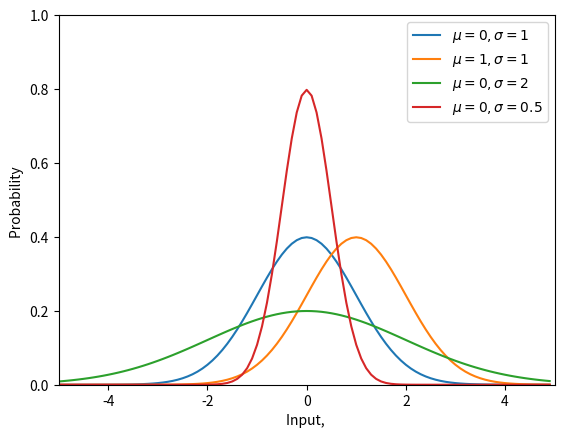
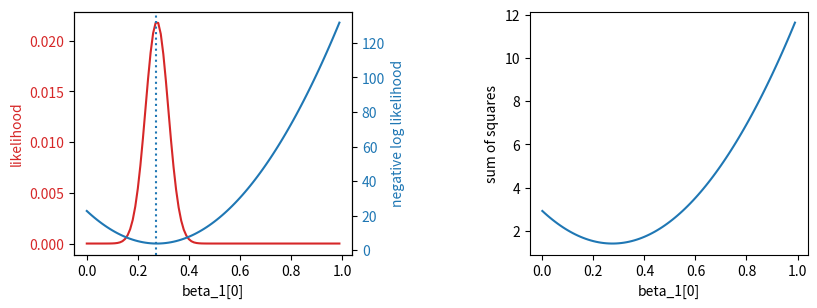
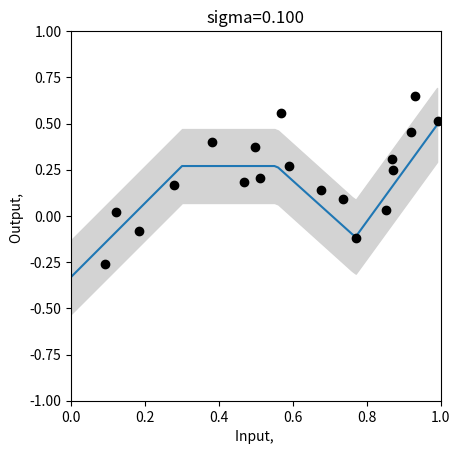
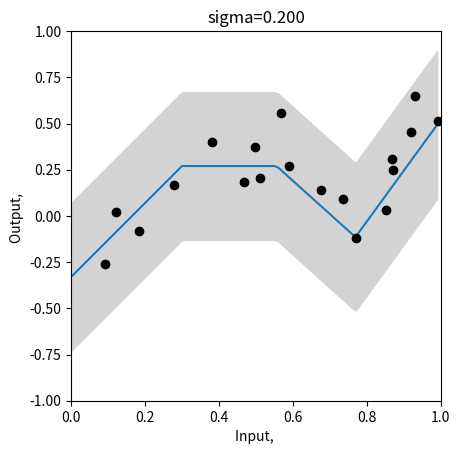
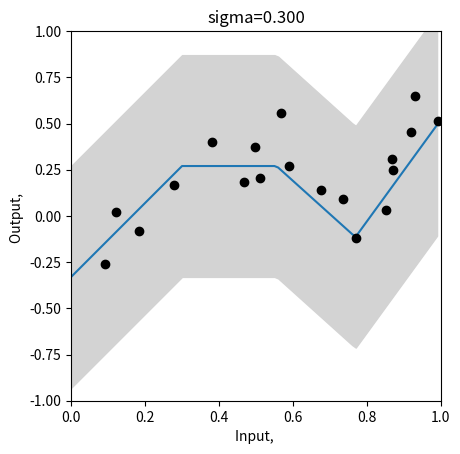
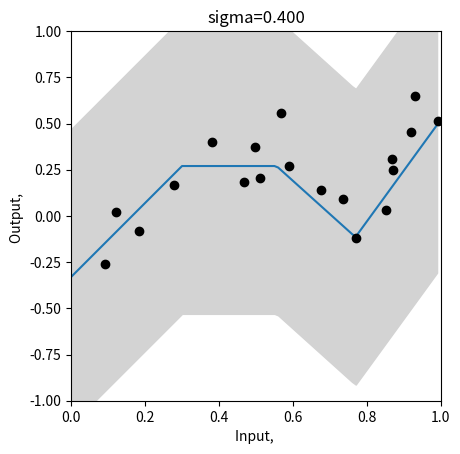
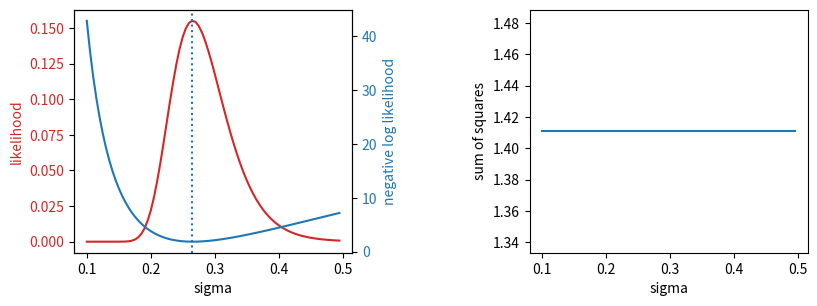
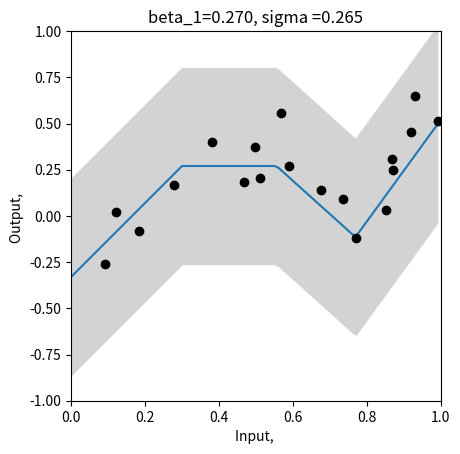

Write the Python code that produced these figures, in order.
import numpy as np
import matplotlib.pyplot as plt
import math

def ReLU(preactivation):
  activation = preactivation.clip(0.0)
  return activation

def shallow_nn(x, beta_0, omega_0, beta_1, omega_1):
    # Make sure that input data is (1 x n_data) array
    n_data = x.size
    x = np.reshape(x,(1,n_data))
    h1 = ReLU(np.matmul(beta_0,np.ones((1,n_data))) + np.matmul(omega_0,x))
    y = np.matmul(beta_1,np.ones((1,n_data))) + np.matmul(omega_1,h1)
    return y

def get_parameters():
  beta_0 = np.zeros((3,1));  # formerly theta_x0
  omega_0 = np.zeros((3,1)); # formerly theta_x1
  beta_1 = np.zeros((1,1));  # formerly phi_0
  omega_1 = np.zeros((1,3)); # formerly phi_x

  beta_0[0,0] = 0.3; beta_0[1,0] = -1.0; beta_0[2,0] = -0.5
  omega_0[0,0] = -1.0; omega_0[1,0] = 1.8; omega_0[2,0] = 0.65
  beta_1[0,0] = 0.1
  omega_1[0,0] = -2.0; omega_1[0,1] = -1.0; omega_1[0,2] = 7.0
  
  return beta_0, omega_0, beta_1, omega_1

def plot_univariate_regression(x_model, y_model, x_data = None, y_data = None, sigma_model = None, title= None):
  x_model = np.squeeze(x_model)
  y_model = np.squeeze(y_model)

  fig, ax = plt.subplots()
  ax.plot(x_model,y_model)
  if sigma_model is not None:
    ax.fill_between(x_model, y_model-2*sigma_model, y_model+2*sigma_model, color='lightgray')
  ax.set_xlabel(r'Input, '); ax.set_ylabel(r'Output, ')
  ax.set_xlim([0,1]);ax.set_ylim([-1,1])
  ax.set_aspect(0.5)
  if title is not None:
    ax.set_title(title)
  if x_data is not None:
    ax.plot(x_data, y_data, 'ko')
  plt.show()


x_train = np.array([0.09291784,0.46809093,0.93089486,0.67612654,0.73441752,0.86847339,\
                   0.49873225,0.51083168,0.18343972,0.99380898,0.27840809,0.38028817,\
                   0.12055708,0.56715537,0.92005746,0.77072270,0.85278176,0.05315950,\
                   0.87168699,0.58858043])

y_train = np.array([-0.25934537,0.18195445,0.651270150,0.13921448,0.09366691,0.30567674,\
                    0.372291170,0.20716968,-0.08131792,0.51187806,0.16943738,0.3994327,\
                    0.019062570,0.55820410,0.452564960,-0.1183121,0.02957665,-1.24354444, \
                    0.248038840,0.26824970])
beta_0, omega_0, beta_1, omega_1 = get_parameters()
sigma = 0.2

# Define a range of input values
x_model = np.arange(0,1,0.01)
# Run the model to get values to plot and plot it.
y_model = shallow_nn(x_model, beta_0, omega_0, beta_1, omega_1)
#plot_univariate_regression(x_model, y_model, x_train, y_train, sigma_model = sigma)


def normal_distribution(y, mu, sigma):
   
    return ((np.sqrt(2*math.pi*sigma**2))**-1) *( np.exp(-((y - mu)**2/(2*(sigma**2)))))

#print("Correct answer = %3.3f, Your answer = %3.3f"%(0.119,normal_distribution(1,-1,2.3)))

y_gauss = np.arange(-5,5,0.1)
# mu = 0; sigma = 1.0
# gauss_prob = normal_distribution(y_gauss, mu, sigma)
# fig, ax = plt.subplots()
# ax.plot(y_gauss, gauss_prob)
# ax.set_xlabel(r'Input, '); ax.set_ylabel(r'Probability ')
# ax.set_xlim([-5,5]);ax.set_ylim([0,1.0])
# plt.show()

fig, ax = plt.subplots()
for i in [(0,1),(1,1),(0,2),(0,.5)]:
   mu = i[0]
   sigma = i[1]
   gauss_prob = normal_distribution(y_gauss, mu, sigma)
   ax.plot(y_gauss, gauss_prob,label=f'$\mu={mu}, \sigma={sigma}$')

   

ax.set_xlabel(r'Input, '); ax.set_ylabel(r'Probability ')
ax.set_xlim([-5,5])
ax.set_ylim([0,1.0])
ax.legend()
#plt.show()

def compute_likelihood(y_train, mu, sigma):
  # TODO -- compute the likelihood of the data -- the product of the normal probabilities for each data point
  # Top line of equation 5.3 in the notes
  # You will need np.prod() and the normal_distribution function you used above
  # Replace the line below

  probs = normal_distribution(y_train, mu, sigma)
  print(probs)
  return np.prod(normal_distribution(y_train, mu, sigma))


beta_0, omega_0, beta_1, omega_1 = get_parameters()
# Use our neural network to predict the mean of the Gaussian
mu_pred = shallow_nn(x_train, beta_0, omega_0, beta_1, omega_1)
# Set the standard deviation to something reasonable
sigma = 0.2
# Compute the likelihood
likelihood = compute_likelihood(y_train, mu_pred, sigma)
# Let's double check we get the right answer before proceeding
#print("Correct answer = %9.9f, Your answer = %9.9f"%(0.000010624,likelihood))


def compute_negative_log_likelihood(y_train, mu, sigma):
  # TODO -- compute the negative log likelihood of the data without using a product
  # In other words, compute minus one times the sum of the log probabilities
  # Equation 5.4 in the notes
  # You will need np.sum(), np.log()
  # Replace the line below
  probs = normal_distribution(y_train, mu, sigma)
  return -np.sum(np.log(probs))

# Let's test this for a homoscedastic (constant sigma) model
beta_0, omega_0, beta_1, omega_1 = get_parameters()
# Use our neural network to predict the mean of the Gaussian
mu_pred = shallow_nn(x_train, beta_0, omega_0, beta_1, omega_1)
# Set the standard deviation to something reasonable
sigma = 0.2
# Compute the negative log likelihood
nll = compute_negative_log_likelihood(y_train, mu_pred, sigma)
# Let's double check we get the right answer before proceeding
#print("Correct answer = %9.9f, Your answer = %9.9f"%(11.452419564,nll))


# Return the squared distance between the observed data (y_train) and the prediction of the model (y_pred)
def compute_sum_of_squares(y_train, y_pred):
  # TODO -- compute the sum of squared distances between the training data and the model prediction
  # Eqn 5.10 in the notes.  Make sure that you understand this, and ask questions if you don't
  # Replace the line below

  return np.sum((y_train-y_pred)**2)

# Let's test this again
beta_0, omega_0, beta_1, omega_1 = get_parameters()
# Use our neural network to predict the mean of the Gaussian, which is out best prediction of y
y_pred = mu_pred = shallow_nn(x_train, beta_0, omega_0, beta_1, omega_1)
# Compute the sum of squares
sum_of_squares = compute_sum_of_squares(y_train, y_pred)
# Let's double check we get the right answer before proceeding
#print("Correct answer = %9.9f, Your answer = %9.9f"%(2.020992572,sum_of_squares))


# Define a range of values for the parameter
beta_1_vals = np.arange(0,1.0,0.01)
# Create some arrays to store the likelihoods, negative log likelihoods and sum of squares
likelihoods = np.zeros_like(beta_1_vals)
nlls = np.zeros_like(beta_1_vals)
sum_squares = np.zeros_like(beta_1_vals)

# Initialise the parameters
beta_0, omega_0, beta_1, omega_1 = get_parameters()
sigma = 0.2
for count in range(len(beta_1_vals)):
  # Set the value for the parameter
  beta_1[0,0] = beta_1_vals[count]
  # Run the network with new parameters
  mu_pred = y_pred = shallow_nn(x_train, beta_0, omega_0, beta_1, omega_1)
  # Compute and store the three values
  likelihoods[count] = compute_likelihood(y_train, mu_pred, sigma)
  nlls[count] = compute_negative_log_likelihood(y_train, mu_pred, sigma)
  sum_squares[count] = compute_sum_of_squares(y_train, y_pred)
  # Draw the model for every 20th parameter setting
  if count % 20 == 0:
    # Run the model to get values to plot and plot it.
    y_model = shallow_nn(x_model, beta_0, omega_0, beta_1, omega_1)
    #plot_univariate_regression(x_model, y_model, x_train, y_train, sigma_model = sigma, title="beta1=%3.3f"%(beta_1[0,0]))


fig, ax = plt.subplots(1,2)
fig.set_size_inches(10.5, 5.5)
fig.tight_layout(pad=10.0)
likelihood_color = 'tab:red'
nll_color = 'tab:blue'

ax[0].set_xlabel('beta_1[0]')
ax[0].set_ylabel('likelihood', color = likelihood_color)
ax[0].plot(beta_1_vals, likelihoods, color = likelihood_color)
ax[0].tick_params(axis='y', labelcolor=likelihood_color)

ax00 = ax[0].twinx()
ax00.plot(beta_1_vals, nlls, color = nll_color)
ax00.set_ylabel('negative log likelihood', color = nll_color)
ax00.tick_params(axis='y', labelcolor = nll_color)

plt.axvline(x = beta_1_vals[np.argmax(likelihoods)], linestyle='dotted')

ax[1].plot(beta_1_vals, sum_squares); ax[1].set_xlabel('beta_1[0]'); ax[1].set_ylabel('sum of squares')
plt.show()


# Hopefully, you can see that the maximum of the likelihood fn is at the same position as the minimum negative log likelihood
# and the least squares solutions
# Let's check that:
print("Maximum likelihood = %3.3f, at beta_1=%3.3f"%( (likelihoods[np.argmax(likelihoods)],beta_1_vals[np.argmax(likelihoods)])))
print("Minimum negative log likelihood = %3.3f, at beta_1=%3.3f"%( (nlls[np.argmin(nlls)],beta_1_vals[np.argmin(nlls)])))
print("Least squares = %3.3f, at beta_1=%3.3f"%( (sum_squares[np.argmin(sum_squares)],beta_1_vals[np.argmin(sum_squares)])))

# Plot the best model
beta_1[0,0] = beta_1_vals[np.argmin(sum_squares)]
y_model = shallow_nn(x_model, beta_0, omega_0, beta_1, omega_1)
#plot_univariate_regression(x_model, y_model, x_train, y_train, sigma_model = sigma, title="beta1=%3.3f"%(beta_1[0,0]))


     

# Define a range of values for the parameter
sigma_vals = np.arange(0.1,0.5,0.005)
# Create some arrays to store the likelihoods, negative log likelihoods and sum of squares
likelihoods = np.zeros_like(sigma_vals)
nlls = np.zeros_like(sigma_vals)
sum_squares = np.zeros_like(sigma_vals)

# Initialise the parameters
beta_0, omega_0, beta_1, omega_1 = get_parameters()
# Might as well set to the best offset
beta_1[0,0] = 0.27
for count in range(len(sigma_vals)):
  # Set the value for the parameter
  sigma = sigma_vals[count]
  # Run the network with new parameters
  mu_pred = y_pred = shallow_nn(x_train, beta_0, omega_0, beta_1, omega_1)
  # Compute and store the three values
  likelihoods[count] = compute_likelihood(y_train, mu_pred, sigma)
  nlls[count] = compute_negative_log_likelihood(y_train, mu_pred, sigma)
  sum_squares[count] = compute_sum_of_squares(y_train, y_pred)
  # Draw the model for every 20th parameter setting
  if count % 20 == 0:
    # Run the model to get values to plot and plot it.
    y_model = shallow_nn(x_model, beta_0, omega_0, beta_1, omega_1)
    plot_univariate_regression(x_model, y_model, x_train, y_train, sigma_model=sigma, title="sigma=%3.3f"%(sigma))
     

# Now let's plot the likelihood, negative log likelihood, and least squares as a function of the value of the standard deviation sigma
fig, ax = plt.subplots(1,2)
fig.set_size_inches(10.5, 5.5)
fig.tight_layout(pad=10.0)
likelihood_color = 'tab:red'
nll_color = 'tab:blue'


ax[0].set_xlabel('sigma')
ax[0].set_ylabel('likelihood', color = likelihood_color)
ax[0].plot(sigma_vals, likelihoods, color = likelihood_color)
ax[0].tick_params(axis='y', labelcolor=likelihood_color)

ax00 = ax[0].twinx()
ax00.plot(sigma_vals, nlls, color = nll_color)
ax00.set_ylabel('negative log likelihood', color = nll_color)
ax00.tick_params(axis='y', labelcolor = nll_color)

plt.axvline(x = sigma_vals[np.argmax(likelihoods)], linestyle='dotted')

ax[1].plot(sigma_vals, sum_squares); ax[1].set_xlabel('sigma'); ax[1].set_ylabel('sum of squares')
plt.show()
     

# Hopefully, you can see that the maximum of the likelihood fn is at the same position as the minimum negative log likelihood
# The least squares solution does not depend on sigma, so it's just flat -- no use here.
# Let's check that:
print("Maximum likelihood = %3.3f, at sigma=%3.3f"%( (likelihoods[np.argmax(likelihoods)],sigma_vals[np.argmax(likelihoods)])))
print("Minimum negative log likelihood = %3.3f, at sigma=%3.3f"%( (nlls[np.argmin(nlls)],sigma_vals[np.argmin(nlls)])))
# Plot the best model
sigma= sigma_vals[np.argmin(nlls)]
y_model = shallow_nn(x_model, beta_0, omega_0, beta_1, omega_1)
plot_univariate_regression(x_model, y_model, x_train, y_train, sigma_model = sigma, title="beta_1=%3.3f, sigma =%3.3f"%(beta_1[0,0],sigma))
     
